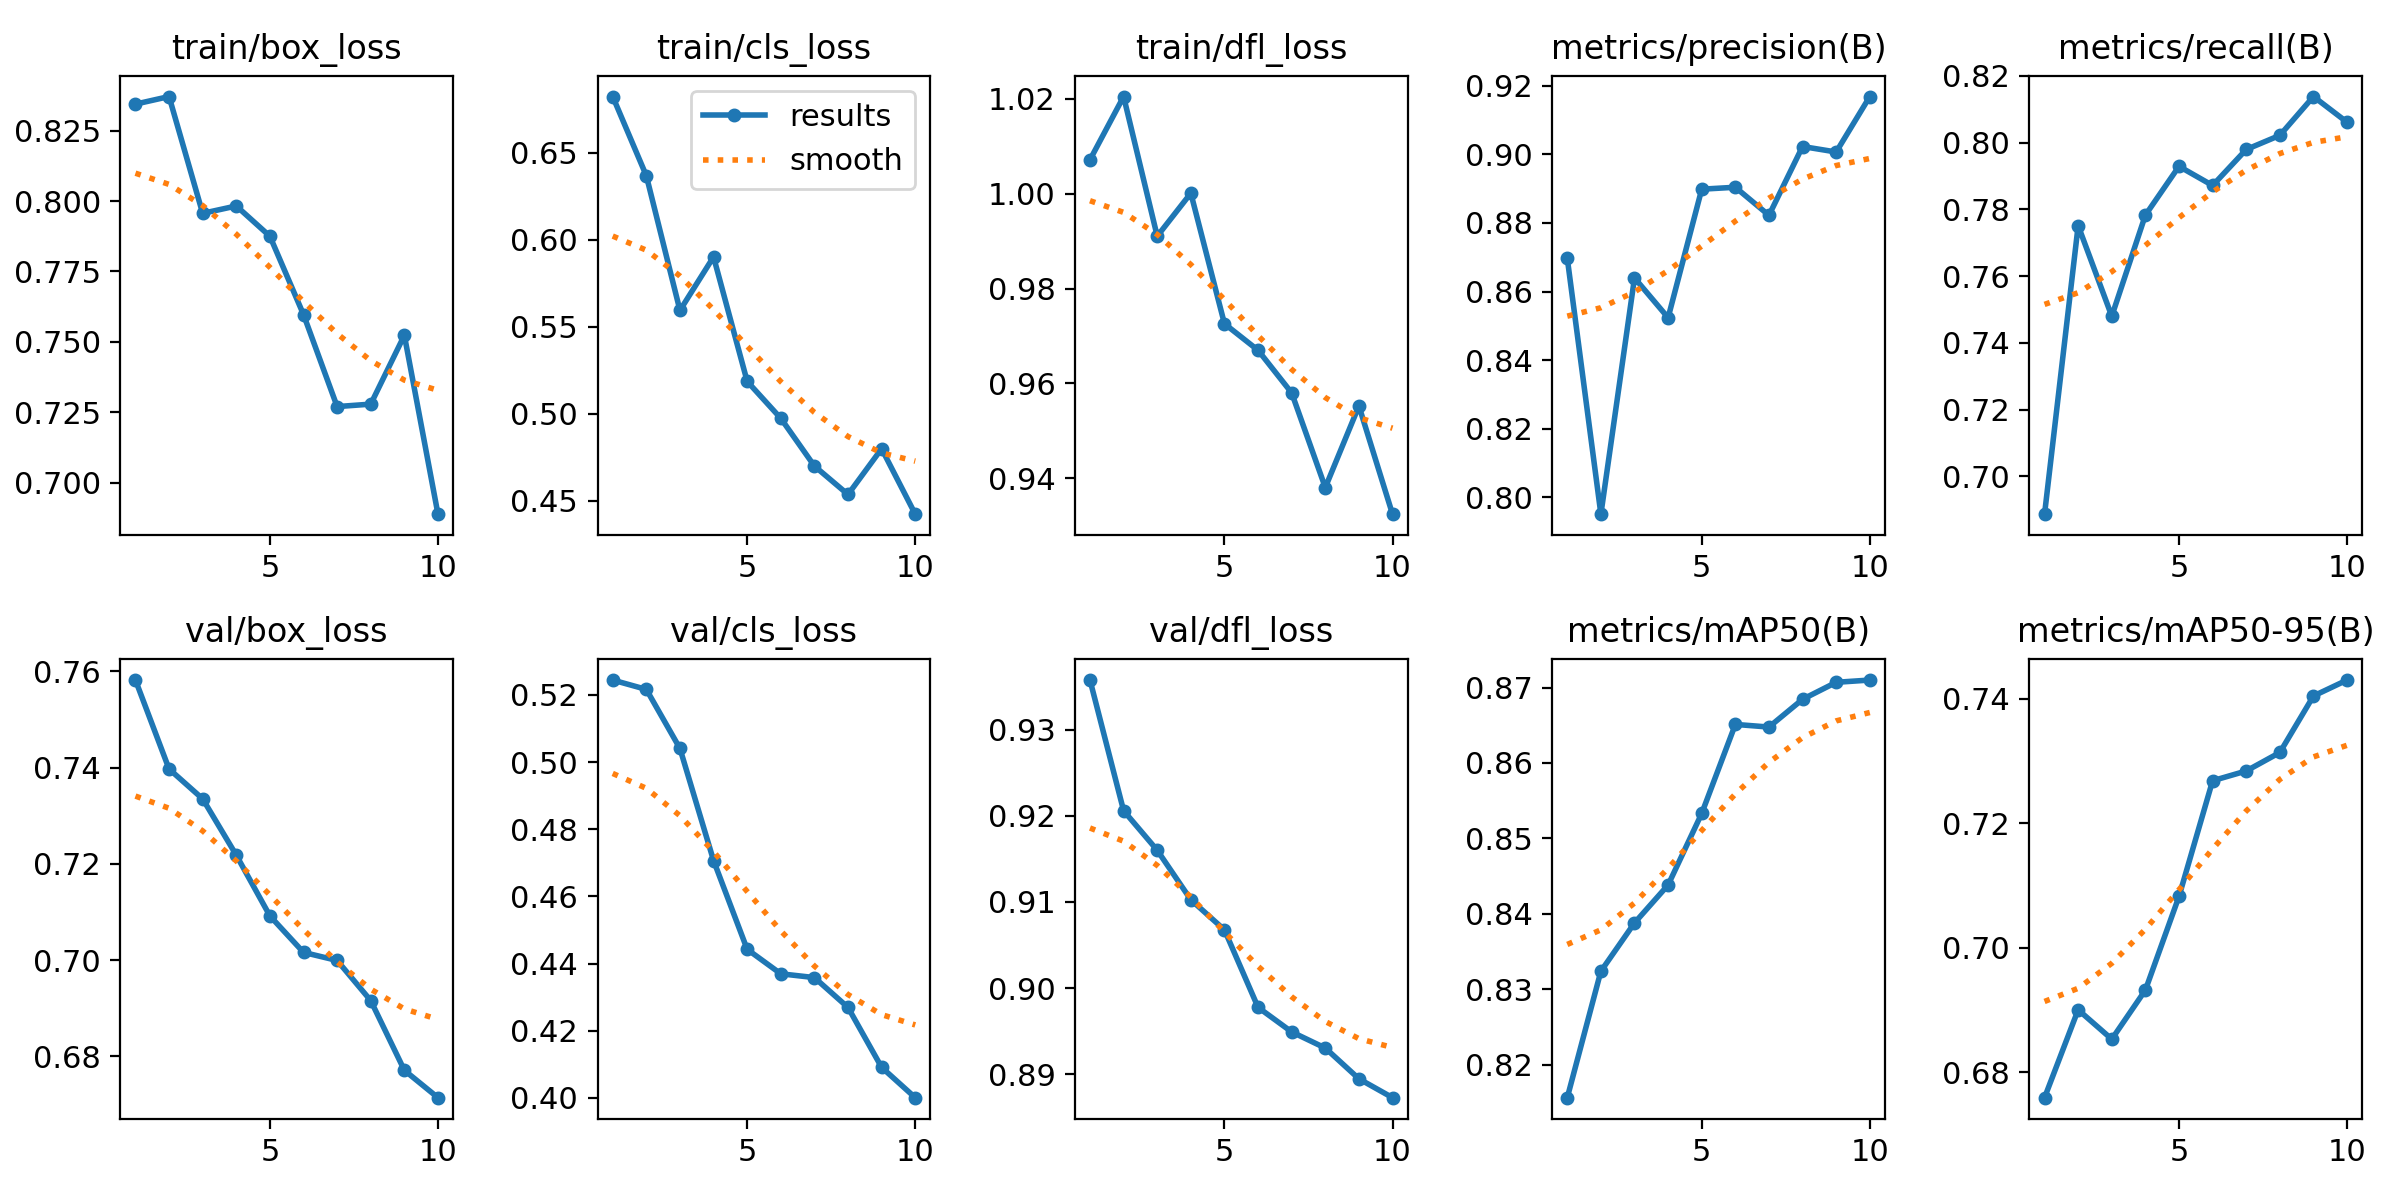

The data file committed next to this chart (first rows):
epoch, time, train/box_loss, train/cls_loss, train/dfl_loss, metrics/precision(B), metrics/recall(B), metrics/mAP50(B), metrics/mAP50-95(B), val/box_loss, val/cls_loss, val/dfl_loss, lr/pg0, lr/pg1, lr/pg2
1, 14.13, 0.8344, 0.6823, 1.007, 0.8697, 0.6887, 0.8156, 0.6759, 0.7582, 0.5244, 0.9357, 8.33e-06, 8.33e-06, 8.33e-06
2, 22.01, 0.8371, 0.6368, 1.02, 0.7951, 0.7751, 0.8324, 0.69, 0.7397, 0.5217, 0.9206, 1.60829e-05, 1.60829e-05, 1.60829e-05
3, 29.8, 0.7956, 0.5594, 0.991, 0.864, 0.748, 0.8388, 0.6853, 0.7335, 0.5041, 0.916, 2.19507e-05, 2.19507e-05, 2.19507e-05
4, 46.36, 0.7982, 0.5901, 1, 0.8524, 0.7782, 0.8438, 0.6932, 0.7218, 0.4707, 0.9103, 2.59337e-05, 2.59337e-05, 2.59337e-05
5, 57.84, 0.7875, 0.5186, 0.9726, 0.8899, 0.7929, 0.8533, 0.7083, 0.7092, 0.4443, 0.9068, 2.80316e-05, 2.80316e-05, 2.80316e-05
6, 66.33, 0.7597, 0.4973, 0.967, 0.8904, 0.7871, 0.8651, 0.7268, 0.7016, 0.437, 0.8978, 2.82447e-05, 2.82447e-05, 2.82447e-05
7, 74.69, 0.727, 0.4699, 0.958, 0.8822, 0.7979, 0.8648, 0.7284, 0.6999, 0.4359, 0.8949, 2.65727e-05, 2.65727e-05, 2.65727e-05
8, 85.49, 0.7279, 0.4536, 0.9381, 0.9023, 0.8022, 0.8684, 0.7314, 0.6916, 0.427, 0.8931, 2.30158e-05, 2.30158e-05, 2.30158e-05
9, 96.08, 0.7523, 0.4799, 0.9553, 0.9007, 0.8138, 0.8707, 0.7405, 0.6771, 0.4091, 0.8895, 1.75739e-05, 1.75739e-05, 1.75739e-05
10, 108.9, 0.6888, 0.4422, 0.9325, 0.9169, 0.8061, 0.871, 0.743, 0.6714, 0.4001, 0.8873, 1.02471e-05, 1.02471e-05, 1.02471e-05
